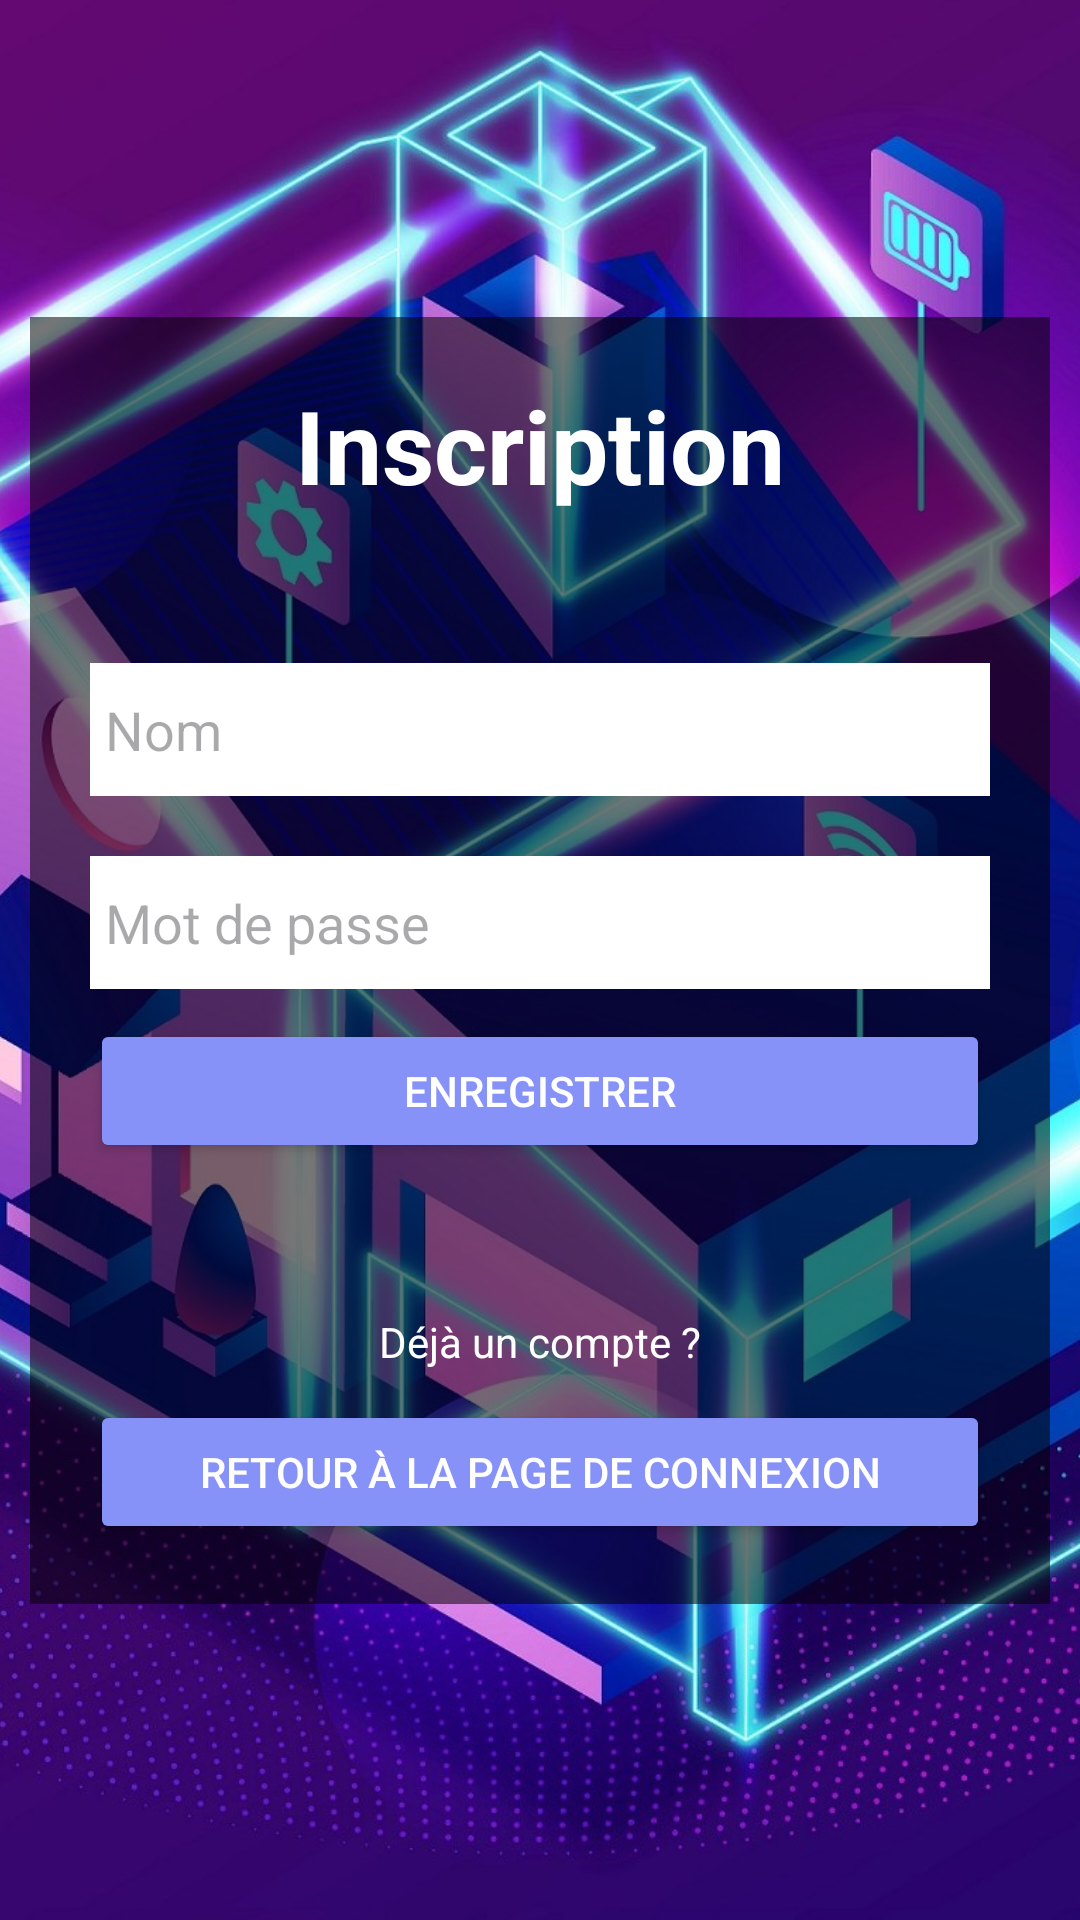

Layout XML and referenced resources for this Android screen:
<!-- AndroidManifest.xml: application theme Theme.PolyHome -->
<!-- res/layout/activity_register.xml -->
<?xml version="1.0" encoding="utf-8"?>
<androidx.constraintlayout.widget.ConstraintLayout xmlns:android="http://schemas.android.com/apk/res/android"
    xmlns:app="http://schemas.android.com/apk/res-auto"
    xmlns:tools="http://schemas.android.com/tools"
    android:layout_width="match_parent"
    android:layout_height="match_parent"
    tools:context=".activities.RegisterActivity">

    <ImageView
        android:id="@+id/imageView"
        android:layout_width="0dp"
        android:layout_height="0dp"
        android:adjustViewBounds="false"
        android:scaleType="centerCrop"
        app:layout_constraintBottom_toBottomOf="parent"
        app:layout_constraintEnd_toEndOf="parent"
        app:layout_constraintHorizontal_bias="1.0"
        app:layout_constraintStart_toStartOf="parent"
        app:layout_constraintTop_toTopOf="parent"
        app:srcCompat="@drawable/app_icon"/>

    <LinearLayout
        android:id="@+id/linearLayout"
        android:layout_width="wrap_content"
        android:layout_height="wrap_content"
        android:background="#88000000"
        android:orientation="vertical"
        android:padding="20dp"
        app:layout_constraintBottom_toBottomOf="parent"
        app:layout_constraintEnd_toEndOf="@+id/imageView"
        app:layout_constraintStart_toStartOf="@+id/imageView"
        app:layout_constraintTop_toTopOf="@+id/imageView">

        <TextView
            android:id="@+id/textView3"
            android:layout_width="match_parent"
            android:layout_height="wrap_content"
            android:text="Inscription"
            android:textAlignment="center"
            android:textColor="@color/white"
            android:textSize="34sp"
            android:textStyle="bold" />

        <EditText
            android:id="@+id/txtRegisterName"
            android:layout_width="300dp"
            android:layout_height="wrap_content"
            android:layout_marginTop="50dp"
            android:layout_marginBottom="10dp"
            android:background="@color/white"
            android:ems="10"
            android:hint="Nom"
            android:inputType="text"
            android:paddingLeft="5dp"
            android:paddingTop="10dp"
            android:paddingRight="5dp"
            android:paddingBottom="10dp"
            android:textColor="@android:color/black"/>

        <EditText
            android:id="@+id/txtRegisterPassword"
            android:layout_width="match_parent"
            android:layout_height="wrap_content"
            android:layout_marginTop="10dp"
            android:layout_marginBottom="10dp"
            android:background="@color/white"
            android:ems="10"
            android:hint="Mot de passe"
            android:inputType="textPassword"
            android:paddingLeft="5dp"
            android:paddingTop="10dp"
            android:paddingRight="5dp"
            android:paddingBottom="10dp"
            android:textColor="@android:color/black"/>

        <Button
            android:id="@+id/btnRegister"
            android:layout_width="match_parent"
            android:layout_height="wrap_content"
            android:text="Enregistrer"
            android:backgroundTint="@color/buttons"
            android:textColor="#FFFFFF"/>

        <TextView
            android:id="@+id/textView4"
            android:layout_width="match_parent"
            android:layout_height="wrap_content"
            android:layout_marginTop="50dp"
            android:layout_marginBottom="10dp"
            android:text="Déjà un compte ?"
            android:textAlignment="center"
            android:textColor="@color/white" />

        <Button
            android:id="@+id/btnGoToLogin"
            android:layout_width="match_parent"
            android:layout_height="wrap_content"
            android:onClick="goToLogin"
            android:text="Retour à la page de connexion"
            android:backgroundTint="@color/buttons"
            android:textColor="#FFFFFF"/>
    </LinearLayout>

</androidx.constraintlayout.widget.ConstraintLayout>
<!-- resources referenced by this layout -->
<resources>
  <color name="buttons">#8692f7</color>
  <color name="white">#FFFFFFFF</color>
  <!-- drawable app_icon: jpg bitmap (drawable, 313058 bytes) -->
  <style name="Theme.PolyHome" parent="Base.Theme.PolyHome" />
  <style name="Base.Theme.PolyHome" parent="Theme.Material3.DayNight.NoActionBar">
          
          
      </style>
</resources>
